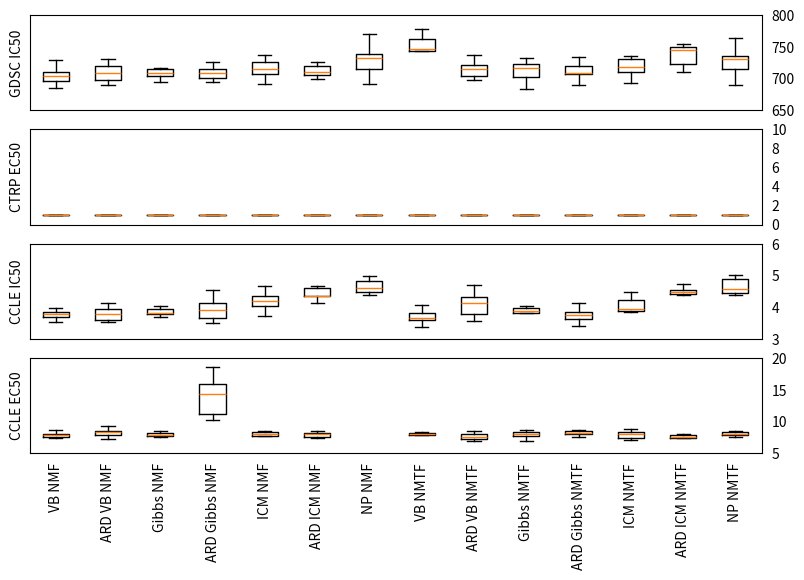

Source code (Python):
'''
Script for plotting the average cross-validation results (MSE), with std, on 
the drug sensitivity datasets, for all the methods.
'''

import matplotlib.pyplot as plt


''' Method names and performances. '''
method_names = [
    'VB NMF',     'ARD VB NMF',     # 'NMF VB',     'NMF VB ARD',   
    'Gibbs NMF',  'ARD Gibbs NMF',  # 'NMF Gibbs',  'NMF Gibbs ARD', 
    'ICM NMF',    'ARD ICM NMF',    # 'NMF ICM',    'NMF ICM ARD',  
    'NP NMF',                       # 'NMF NP',
    'VB NMTF',    'ARD VB NMTF',    # 'NMTF VB',    'NMTF VB ARD',  
    'Gibbs NMTF', 'ARD Gibbs NMTF', # 'NMTF Gibbs', 'NMTF Gibbs ARD',
    'ICM NMTF',   'ARD ICM NMTF',   # 'NMTF ICM',   'NMTF ICM ARD', 
    'NP NMTF',                      # 'NMTF NP'
]
dataset_names = ['GDSC IC50', 'CTRP EC50', 'CCLE IC50', 'CCLE EC50']

all_performances_gdsc = [
    # NMF VB
    [685.16092497288184, 710.32299686966451, 703.93385350459334, 729.37119838253295, 694.19032120098836, 717.24799410224693, 709.31261131796532, 703.91053316274144, 690.59053883679485, 704.88806250648452], 
    # NMF VB ARD
    [713.19655462934008, 721.31043774315253, 700.61687793361943, 730.50785633227781, 690.44435527527401, 729.89396636405286, 709.25486450030576, 695.87389520876559, 695.26225316353748, 708.63755041867626],
    # NMF Gibbs
    [716.29910393484386, 715.52845829907073, 703.52578259341101, 709.20707278487555, 687.70064858928674, 693.97202369941476, 706.8950503017204, 715.72301076004032, 711.38252527375471, 706.97860147371944],
    # NMF Gibbs ARD
    [694.90346124983796, 715.52250464628071, 704.55305176478714, 714.98213938693993, 725.41797648404577, 714.44915577933818, 712.5503226263927, 698.81184946087126, 698.07307876833954, 706.26266295425569],
    # NMF ICM
    [729.40046288239785, 728.31355919207101, 691.86118903511647, 715.96727421267792, 720.09430651949663, 706.40449970111422, 712.78407670764443, 737.772158316218, 706.05196536035635, 710.02270641901021],
    # NMF ICM ARD
    [719.7824077508526, 702.05393641620196, 716.98226544179477, 721.75595599822327, 707.45450551121269, 704.35809979582973, 711.96780103652907, 725.73787364118584, 708.53767382589353, 699.44186822909819],
    # NMF NP
    [730.41701997684834, 718.47042584753819, 691.32336665982211, 714.46213589158765, 738.65912996317377, 748.30003701209398, 769.34017968955698, 737.41429097546097, 732.87961285661277, 713.64457275090967],
    # NMTF VB
    [709.66736129233709, 765.88214504613325, 746.70025243132341, 772.27745449563452, 745.41642208861413, 746.63416043672657, 778.08389152148902, 748.30816777944619, 714.12790211075958, 743.14504817463092],
    # NMTF VB ARD
    [722.72999079614908, 698.21931545764801, 737.52356589414251, 704.58457565636195, 703.6715710102967, 719.81797714446282, 713.82496427351339, 721.18206084627707, 716.59301318608493, 704.87671708595326],
    # NMTF Gibbs
    [697.72264470755874, 688.59963116138488, 723.68395059119223, 713.2404399255239, 683.51643895492123, 718.74357305822946, 732.69484500181056, 720.24949905023777, 714.61859728166576, 724.46695154334247],
    # NMTF Gibbs ARD
    [722.32214004260163, 715.16731589342203, 707.82099472214759, 707.16863642869293, 733.6826319505052, 690.37086651359289, 707.11946096310135, 708.39868693728738, 722.03579555089505, 709.30341080247854],
    # NMTF ICM
    [732.69212036935778, 703.59373803276731, 721.57547589519618, 715.59296851929923, 735.58494884486913, 714.06157279712954, 709.41793906913722, 692.15251416044828, 733.59594782945101, 722.39377489936044],
    # NMTF ICM ARD
    [749.09358456994858, 728.48867483636559, 751.71321779677794, 710.14552165194539, 720.68132672814818, 718.33961046515481, 744.25440644549565, 746.00363914072398, 750.51510607673333, 754.19888301307026],
    # NMTF NP
    [690.25343057989005, 736.40038711059503, 764.11082576499348, 704.70177120527262, 732.15532917291273, 742.61597904822986, 716.52571979549577, 713.71528194366965, 733.0727564068369, 728.82412387744012],
]
all_performances_ctrp = [
    # NMF VB
    [1,1,1,1,1,1,1,1,1,1],
    # NMF VB ARD
    [1,1,1,1,1,1,1,1,1,1],
    # NMF Gibbs
    [1,1,1,1,1,1,1,1,1,1],
    # NMF Gibbs ARD
    [1,1,1,1,1,1,1,1,1,1],
    # NMF ICM
    [1,1,1,1,1,1,1,1,1,1],
    # NMF ICM ARD
    [1,1,1,1,1,1,1,1,1,1],
    # NMF NP
    [1,1,1,1,1,1,1,1,1,1],
    # NMTF VB
    [1,1,1,1,1,1,1,1,1,1],
    # NMTF VB ARD
    [1,1,1,1,1,1,1,1,1,1],
    # NMTF Gibbs
    [1,1,1,1,1,1,1,1,1,1],
    # NMTF Gibbs ARD
    [1,1,1,1,1,1,1,1,1,1],
    # NMTF ICM
    [1,1,1,1,1,1,1,1,1,1],
    # NMTF ICM ARD
    [1,1,1,1,1,1,1,1,1,1],
    # NMTF NP
    [1,1,1,1,1,1,1,1,1,1],
]
all_performances_ccle_ic = [
    # NMF VB
    [3.9720789894013322, 3.8170365564850659, 3.6499210229609296, 3.8490283145380855, 3.8172488877299311, 3.5288957886829682, 4.2077224017450208, 3.6645050743210836, 3.7340097505327563, 3.7034951548572432],
    # NMF VB ARD
    [3.9341230008757457, 3.5804683350893769, 3.8915206599421599, 4.0198769310758982, 3.5802990852758909, 3.9503080755826612, 3.51446628103752, 3.5707217277660925, 3.6387522318326435, 4.1315576004235375],
    # NMF Gibbs
    [3.9726385129925688, 3.6905317412044547, 3.9871537709792659, 4.0348560269845599, 3.7432313677870099, 3.8136944380156241, 3.8672522302669221, 3.8024552661957869, 3.7895242798169768, 3.8321562318398548],
    # NMF Gibbs ARD
    [4.0085964256623168, 4.0475973186818095, 4.5460155499514139, 3.7970568240953435, 3.735459341238776, 3.6363626997466438, 3.5617912325380034, 4.3412383509603432, 4.1607433992285623, 3.5096307572146777],
    # NMF ICM
    [4.6519798568170057, 4.4968702684399462, 3.709092203662534, 3.7627043415080119, 4.1832893326451561, 4.1673718383278091, 3.9665783383464031, 4.1948540503933209, 4.202207368583549, 4.4114038493032357],
    # NMF ICM ARD
    [4.3686288222453884, 4.3311682723843887, 4.6641262102526042, 4.5541255986612432, 4.2473901076382754, 4.3377123077867674, 4.3415477322299596, 4.1330666868327768, 37.483347847677642, 4.6225731524639064],
    # NMF NP
    [4.5289686236821733, 4.6788235970437455, 4.9883508949265263, 4.4236942593141677, 4.4606970254973106, 4.7671357423427674, 4.3878394180566973, 4.8452296278851152, 4.9123955462874571, 4.5311993955241787],
    # NMTF VB
    [3.6523065891510731, 3.8216858149794004, 3.6546410019254094, 3.481980628342682, 4.0720710671121179, 3.6459081787245249, 3.369286172330515, 4.135173151066903, 3.7697580970474678, 3.5784768744150166],
    # NMTF VB ARD
    [4.0922474564556097, 3.6270839969799167, 4.2364514965820126, 3.6963480243260736, 4.0575307552374307, 4.6991314282355079, 3.5518596879515676, 4.4343623625928803, 4.15637263736616, 4.3441819323478823],
    # NMTF Gibbs
    [3.9613310924949952, 3.8914023429641751, 3.8672234369130294, 3.8139642808632508, 3.8400614319225479, 3.9440852366405408, 3.6125406992585027, 4.0244266825078734, 3.3362547747996003, 4.2459167704654579],
    # NMTF Gibbs ARD
    [3.8484145546860278, 3.6352814835047544, 3.3872165307865543, 3.7473283501635546, 3.8364534381328106, 3.7395090271490679, 3.6139872892524423, 3.5554257790859558, 4.1143340926500009, 4.0106485433932066],
    # NMTF ICM
    [4.2563250129770926, 4.4623709157614986, 3.943990442128412, 3.8975545135269472, 4.2096798612152906, 3.3247916805810629, 3.8477725874726274, 4.1967682427888962, 3.8768194674838443, 3.9124129263810157],
    # NMTF ICM ARD
    [4.470262317576835, 4.4729201110373316, 4.5862636060900686, 4.5471802794964074, 4.3801528579246876, 4.5337416602241909, 4.4773124243312399, 3.957264326310391, 3.8467170838166527, 4.7269246652092445],
    # NMTF NP
    [4.6304446595137048, 4.9235465162556702, 4.7913333338026751, 4.3779593020860954, 5.0114868904478884, 4.4124572167259037, 4.4958582636356885, 4.9008549177447698, 4.5361138040333193, 4.3708927949021055],
]
all_performances_ccle_ec = [
    # NMF VB
    [7.7635341152730151, 8.1150905890000882, 7.49024941184532, 7.7969946114230684, 7.4888921906269132, 8.4313820494996996, 7.9416913514973304, 8.5502630023429411, 7.3679943246588904, 7.7392399237576139],
    # NMF VB ARD
    [7.9460832757380011, 8.4976568428950916, 7.7833103492513915, 7.803305733351305, 9.2894165318836759, 8.4417087184458115, 8.7308541935685771, 7.2611440720720397, 8.4084295012956414, 8.301422048099182],
    # NMF Gibbs
    [8.1119696081407859, 6.9747693770267025, 7.6980277689151997, 8.0099584769392447, 7.5038672913006668, 8.2435582992319336, 7.6497222037829635, 8.4982718177099681, 7.8034920363404234, 7.9984690844992068],
    # NMF Gibbs ARD
    [15.500805212635024, 15.9139366677836, 10.235167627857891, 15.459711323315451, 10.338914018782516, 18.549524546483649, 13.208237467291292, 39.14480651930802, 13.055665958744564, 10.556331804572885],
    # NMF ICM
    [7.7390289899606479, 8.0997098898134983, 7.719768464634476, 7.7004319693594336, 8.4607671577052717, 8.4227683181052431, 8.4287686769689127, 8.0787315970519575, 8.0127739187228872, 7.6308541967454886],
    # NMF ICM ARD
    [8.0074195705199624, 8.5179429385450973, 7.5787478251620435, 7.9014803780578644, 7.5701314875918966, 7.954227094842393, 8.243592949377792, 7.3547210263041416, 7.3855730275499401, 8.3326533264798641],
    # NMF NP
    [100,100,100,100,100,100,100,100,100,100], # [7.5599063440476231, 9.2413241151457601, nan, 7.9991883839883542, 8.7164206760488963, 7.9434997753498733, 7.4988236929760443, 7.4633612918877343, 8.0478603007775291, 7.8903449372307408],
    # NMTF VB
    [7.365986655448574, 7.874070019013427, 8.3830122132781391, 8.2588283076263096, 8.1157124682326724, 7.972082009972425, 7.8100129922528021, 7.1633155206876538, 7.9074240368300126, 8.0960293137059232],
    # NMTF VB ARD
    [7.1961155820854179, 8.4262085243624441, 7.4321812454061336, 8.0422444944967033, 7.8048966101578525, 7.7055482739886552, 7.2389431799010566, 7.4203876888211742, 8.1448620327160235, 6.840323009376454],
    # NMTF Gibbs
    [7.9926255443618617, 8.624363613938284, 7.7330671211851589, 8.4347650990992378, 6.9458305255386588, 8.1726824264717202, 7.8511457672932901, 8.3351960148129471, 7.5125846889590147, 7.7419620762555139],
    # NMTF Gibbs ARD
    [8.1923963305055132, 8.683040252984501, 8.5112618435851104, 8.3044685301731729, 7.5118271589848371, 8.1129946149825845, 9.2285407046732537, 7.9658620723739757, 8.0681921757652972, 7.8951369240462999],
    # NMTF ICM
    [8.0953739488587342, 7.5304203809288541, 6.9896105482273345, 7.1171541086255763, 8.0340267778864813, 8.1057720069606525, 8.8310672661538181, 8.5129046106318995, 8.3559057900858047, 7.2604093971292363],
    # NMTF ICM ARD
    [7.4162397811295078, 7.9378158694574044, 7.6970160869931732, 7.6499571066210326, 7.9714579652783133, 7.5329418555785503, 7.9280816500862841, 7.3239032094959304, 7.4921567916077194, 7.406541491660021],
    # NMTF NP
    [7.9994851540280987, 7.7325016318332764, 8.417766367544349, 7.543812323748746, 8.5186148912376147, 7.9863874285793504, 8.4471704113343531, 7.9447073678589559, 7.4628906545363298, 8.1618865862554877],
]

colours = ['r','m','b','y','g','k','c']


''' Plot settings. '''
figsize = (8.0, 6.0)
nrows, ncols = 4, 1
left, right, bottom, top = 0.035, 0.95, 0.25, 0.98
plot_file = "./boxplot_crossvalidation.png"
showoutliers = False

gdsc_MSE_min,    gdsc_MSE_max,    gdsc_step =    650, 800, 50
ctrp_MSE_min,    ctrp_MSE_max,    ctrp_step =    0, 10, 2
ccle_ic_MSE_min, ccle_ic_MSE_max, ccle_ic_step = 3, 6, 1
ccle_ec_MSE_min, ccle_ec_MSE_max, ccle_ec_step = 5, 20, 5


''' Make the plot. '''
fig, axes = plt.subplots(nrows=nrows, ncols=ncols, figsize=figsize)
fig.subplots_adjust(left=left, right=right, bottom=bottom, top=top)

# Plot the boxplots
x = method_names
bp1 = axes[0].boxplot(x=all_performances_gdsc, patch_artist=False, showfliers=showoutliers, labels=method_names)
bp2 = axes[1].boxplot(x=all_performances_ctrp, patch_artist=False, showfliers=showoutliers, labels=method_names)
bp3 = axes[2].boxplot(x=all_performances_ccle_ic, patch_artist=False, showfliers=showoutliers, labels=method_names)
bp4 = axes[3].boxplot(x=all_performances_ccle_ec, patch_artist=False, showfliers=showoutliers, labels=method_names)

# Set up the y axes - label and limits
for i, (dataset, MSE_min, MSE_max, MSE_step) in enumerate(zip(
    dataset_names,
    [gdsc_MSE_min, ctrp_MSE_min, ccle_ic_MSE_min, ccle_ec_MSE_min],
    [gdsc_MSE_max, ctrp_MSE_max, ccle_ic_MSE_max, ccle_ec_MSE_max],
    [gdsc_step, ctrp_step, ccle_ic_step, ccle_ec_step])):
    
    axes[i].set_ylabel(dataset)
    axes[i].set_yticks(range(MSE_min, MSE_max+1, MSE_step))
    axes[i].set_ylim(MSE_min, MSE_max)
    axes[i].yaxis.tick_right()
    axes[i].yaxis.set_ticks_position('none')

# Turn off x-axis labels for top 3 plots, and xticks for bottom one
for x in range(2+1):
    axes[x].get_xaxis().set_visible(False)
axes[3].xaxis.set_ticks_position('none')

# Transform xlabels into method names
plt.xticks(range(1,len(method_names)+1), rotation=90)

# Make the lines from dashed into straight line
for bp in [bp1, bp2, bp3, bp4]:
    plt.setp(bp['whiskers'], linestyle='-')

# Save plot
plt.savefig(plot_file, dpi=600)
